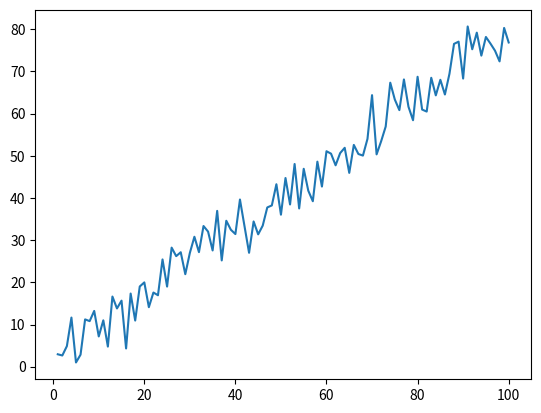

Here is the Python script that generated this plot:
import numpy as np


class LinearRegression:
    def __init__(self, fitIntercept=True):
        self.fitIntercept = fitIntercept
        self.error = None
        self.b = None

    def fit(self, x, y):
        self.b = np.matmul(np.matmul(np.linalg.inv(np.matmul(x.T, x)), x.T), y)
        return self.b

    def predict(self, x):
        return np.matmul(self.b, x)

    def error(self, x, y):
        return np.power((self.predict(x) - y), 2)




def main():
    X = np.linspace(1, 100, 100)
    Y = 0.8 * X + 10 * np.random.random((1, 100)) - 10 * np.random.random((1, 100))

    import matplotlib.pyplot as plt

    print(X.shape, Y.reshape(-1, 1).shape)

    plt.plot(X.reshape(-1, 1), Y.reshape(-1, 1))
    plt.show()


    model = LinearRegression()
    model.fit(X.reshape(-1, 1), Y.reshape(-1, 1))
    print(model.b)




    return


if __name__ == "__main__":
    main()
